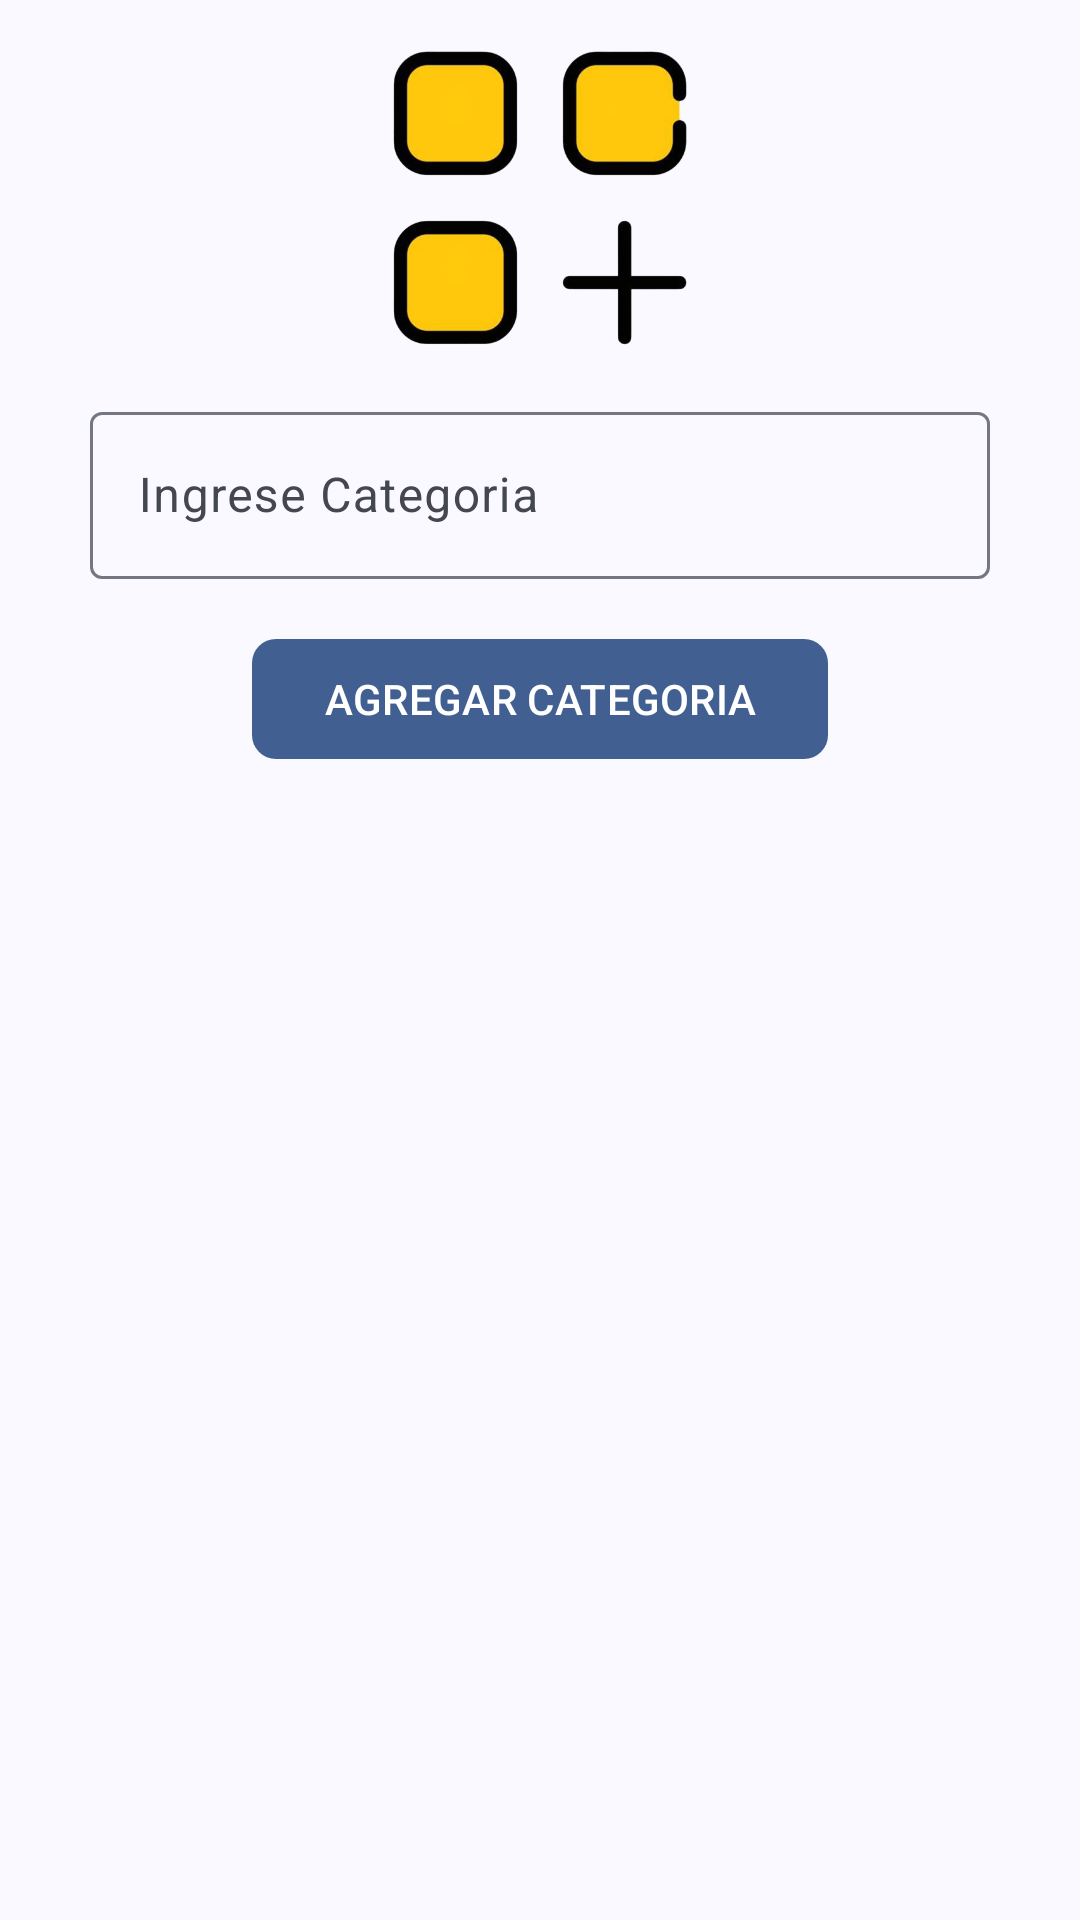

Produce the Android XML layout that renders to this screen, including the resource entries it uses.
<!-- AndroidManifest.xml: application theme Theme.PetStore -->
<!-- res/layout/fragment_categorias_v.xml -->
<?xml version="1.0" encoding="utf-8"?>
<FrameLayout xmlns:android="http://schemas.android.com/apk/res/android"
    xmlns:app="http://schemas.android.com/apk/res-auto"
    xmlns:tools="http://schemas.android.com/tools"
    android:layout_width="match_parent"
    android:layout_height="match_parent"
    tools:context=".vendedor.navfragmentsvendedor.FragmentCategoriasV">

    <androidx.appcompat.widget.LinearLayoutCompat
        android:layout_width="match_parent"
        android:layout_height="wrap_content"
        android:layout_marginTop="16dp"
        android:orientation="vertical">

        <androidx.appcompat.widget.AppCompatImageView
            android:id="@+id/imgCategorias"
            android:layout_width="100dp"
            android:layout_height="100dp"
            android:layout_gravity="center"
            android:layout_marginBottom="16dp"
            android:src="@drawable/categoria" />

        
        <com.google.android.material.textfield.TextInputLayout
            android:layout_width="match_parent"
            android:layout_height="wrap_content"
            android:layout_marginHorizontal="30dp">

            <EditText
                android:id="@+id/etCategoria"
                android:layout_width="match_parent"
                android:layout_height="wrap_content"
                android:autofillHints=""
                android:drawableStart="@drawable/ic_categoria"
                android:drawablePadding="12dp"
                android:hint="@string/etCategoria"
                android:inputType="textCapWords" />
        </com.google.android.material.textfield.TextInputLayout>

        
        <com.google.android.material.button.MaterialButton
            android:id="@+id/btnAgregarCategoria"
            android:layout_width="wrap_content"
            android:layout_height="wrap_content"
            android:layout_gravity="center"
            android:layout_marginTop="16dp"
            android:text="@string/btnAgregarCategoria"
            android:textAllCaps="true"
            app:cornerRadius="8dp" />

        
        <androidx.recyclerview.widget.RecyclerView
            android:id="@+id/rvCategorias"
            android:layout_width="match_parent"
            android:layout_height="match_parent"
            android:layout_margin="4dp"
            app:layoutManager="androidx.recyclerview.widget.LinearLayoutManager"
            tools:listitem="@layout/item_categoria_v" />
    </androidx.appcompat.widget.LinearLayoutCompat>
</FrameLayout>
<!-- res/layout/item_categoria_v.xml (included above) -->
<?xml version="1.0" encoding="utf-8"?>
<com.google.android.material.card.MaterialCardView xmlns:android="http://schemas.android.com/apk/res/android"
    xmlns:app="http://schemas.android.com/apk/res-auto"
    android:layout_width="match_parent"
    android:layout_height="wrap_content"
    android:layout_margin="12dp"
    app:cardCornerRadius="12dp"
    app:cardElevation="0dp"
    app:contentPadding="12dp">

    <androidx.appcompat.widget.LinearLayoutCompat
        android:layout_width="match_parent"
        android:layout_height="wrap_content"
        android:layout_gravity="center_vertical"
        android:orientation="horizontal"
        android:padding="4dp">

        <TextView
            android:id="@+id/item_nombre_c_v"
            android:layout_width="wrap_content"
            android:layout_height="wrap_content"
            android:layout_gravity="center_vertical"
            android:layout_weight="1"
            android:text="@string/item_nombre_c_v" />

        <ImageButton
            android:id="@+id/item_eliminar_c"
            android:layout_width="48dp"
            android:layout_height="48dp"
            android:contentDescription="@string/item_de_lista_de_categorias"
            android:src="@drawable/ic_eliminar" />
    </androidx.appcompat.widget.LinearLayoutCompat>

</com.google.android.material.card.MaterialCardView>
<!-- resources referenced by this layout -->
<resources>
  <!-- drawable ic_eliminar (drawable) -->
  <vector xmlns:android="http://schemas.android.com/apk/res/android" android:height="24dp" android:tint="#948B8B" android:viewportHeight="24" android:viewportWidth="24" android:width="24dp">
        
      <path android:fillColor="@android:color/white" android:pathData="M6,19c0,1.1 0.9,2 2,2h8c1.1,0 2,-0.9 2,-2V7H6v12zM19,4h-3.5l-1,-1h-5l-1,1H5v2h14V4z"/>
      
  </vector>
  <string name="btnAgregarCategoria">Agregar Categoria</string>
  <string name="etCategoria">Ingrese Categoria</string>
  <string name="item_de_lista_de_categorias">item de lista de categorias</string>
  <string name="item_nombre_c_v">Nombre de la categoría</string>
  <style name="Theme.PetStore" parent="Base.Theme.PetStore" />
  <color name="md_theme_primary">#415F91</color>
  <color name="md_theme_onPrimary">#FFFFFF</color>
  <color name="md_theme_primaryContainer">#D6E3FF</color>
  <color name="md_theme_onPrimaryContainer">#284777</color>
  <color name="md_theme_secondary">#565F71</color>
  <color name="md_theme_onSecondary">#FFFFFF</color>
  <color name="md_theme_secondaryContainer">#DAE2F9</color>
  <color name="md_theme_onSecondaryContainer">#3E4759</color>
  <color name="md_theme_tertiary">#705575</color>
  <color name="md_theme_onTertiary">#FFFFFF</color>
  <color name="md_theme_tertiaryContainer">#FAD8FD</color>
  <color name="md_theme_onTertiaryContainer">#573E5C</color>
  <color name="md_theme_error">#BA1A1A</color>
  <color name="md_theme_onError">#FFFFFF</color>
  <color name="md_theme_errorContainer">#FFDAD6</color>
  <color name="md_theme_onErrorContainer">#93000A</color>
  <color name="md_theme_background">#F9F9FF</color>
  <color name="md_theme_onBackground">#191C20</color>
  <color name="md_theme_surface">#F9F9FF</color>
  <color name="md_theme_onSurface">#191C20</color>
  <color name="md_theme_surfaceVariant">#E0E2EC</color>
  <color name="md_theme_onSurfaceVariant">#44474E</color>
  <color name="md_theme_outline">#74777F</color>
  <color name="md_theme_outlineVariant">#C4C6D0</color>
  <color name="md_theme_inverseSurface">#2E3036</color>
  <color name="md_theme_inverseOnSurface">#F0F0F7</color>
  <color name="md_theme_inversePrimary">#AAC7FF</color>
  <color name="md_theme_primaryFixed">#D6E3FF</color>
  <color name="md_theme_onPrimaryFixed">#001B3E</color>
  <color name="md_theme_primaryFixedDim">#AAC7FF</color>
  <color name="md_theme_onPrimaryFixedVariant">#284777</color>
  <color name="md_theme_secondaryFixed">#DAE2F9</color>
  <color name="md_theme_onSecondaryFixed">#131C2B</color>
  <color name="md_theme_secondaryFixedDim">#BEC6DC</color>
  <color name="md_theme_onSecondaryFixedVariant">#3E4759</color>
  <color name="md_theme_tertiaryFixed">#FAD8FD</color>
  <color name="md_theme_onTertiaryFixed">#28132E</color>
  <color name="md_theme_tertiaryFixedDim">#DDBCE0</color>
  <color name="md_theme_onTertiaryFixedVariant">#573E5C</color>
  <color name="md_theme_surfaceDim">#D9D9E0</color>
  <color name="md_theme_surfaceBright">#F9F9FF</color>
  <color name="md_theme_surfaceContainerLowest">#FFFFFF</color>
  <color name="md_theme_surfaceContainerLow">#F3F3FA</color>
  <color name="md_theme_surfaceContainer">#EDEDF4</color>
  <color name="md_theme_surfaceContainerHigh">#E7E8EE</color>
  <color name="md_theme_surfaceContainerHighest">#E2E2E9</color>
</resources>
